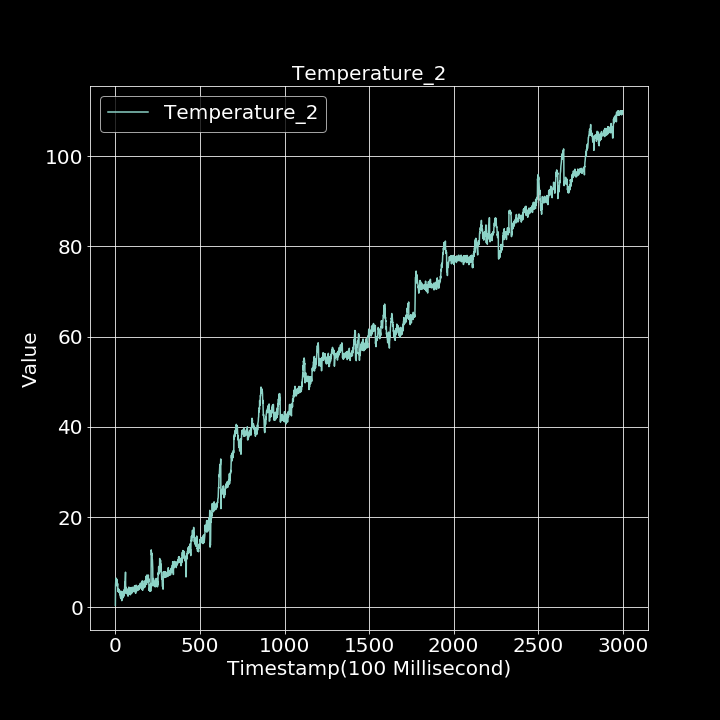

The file beside this chart, header and first rows:
0.000000000, 0.436914177
1, 4.895
2, 5.696
3, 6.198
4, 5.779
5, 6.45
6, 5.893
7, 5.209
8, 6.242
9, 5.383
10, 5.809
11, 4.675
12, 4.831
13, 5.271
14, 5.106
15, 3.721
16, 3.521
17, 4.128
18, 3.605
19, 3.361
20, 3.562
21, 3.979
22, 3.459
23, 3.574
24, 3.764
25, 3.359
26, 2.784
27, 3.593
28, 2.96
29, 2.524
30, 2.453
31, 2.115
32, 2.765
33, 2.369
34, 1.894
35, 2.755
36, 2.348
37, 3.524
38, 1.463
39, 2.444
40, 1.781
41, 2.276
42, 2.059
43, 3.241
44, 2.89
45, 3.082
46, 2.134
47, 2.927
48, 3.534
49, 2.746
50, 2.443
51, 3.781
52, 3.862
53, 3.897
54, 3.4
55, 4.612
56, 5.54
57, 4.649
58, 5.518
59, 6.31
60, 7.777
... 2,939 more rows
